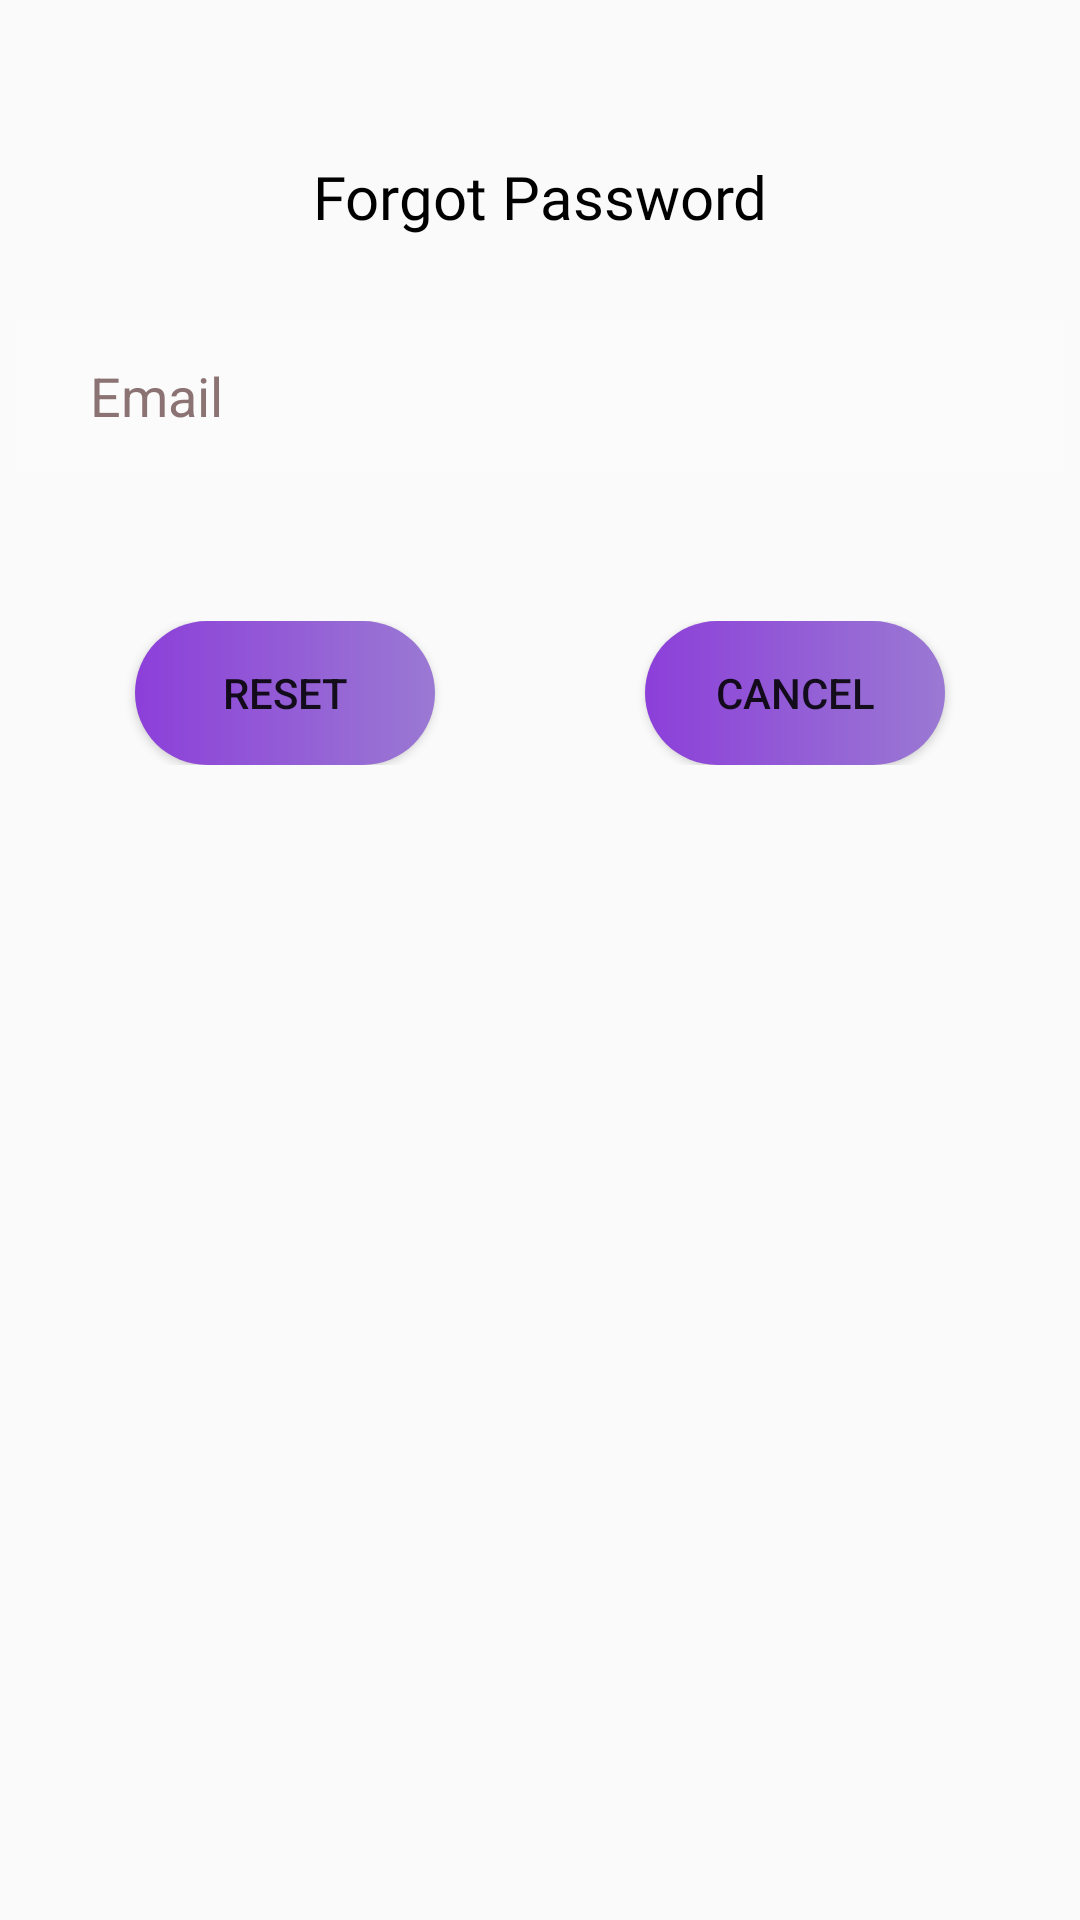

Produce the Android XML layout that renders to this screen, including the resource entries it uses.
<!-- AndroidManifest.xml: application theme Theme.QuanLyBenhAnDienTu -->
<!-- res/layout/forgotpassword.xml -->
<?xml version="1.0" encoding="utf-8"?>
<androidx.constraintlayout.widget.ConstraintLayout xmlns:android="http://schemas.android.com/apk/res/android"
    xmlns:app="http://schemas.android.com/apk/res-auto"
    xmlns:tools="http://schemas.android.com/tools"
    android:layout_width="match_parent"
    android:layout_height="match_parent"
    android:background="@drawable/icon"
    tools:context=".ForgotPasswordActivity">

    <TextView
        android:id="@+id/textView"
        android:layout_width="210dp"
        android:layout_height="35dp"
        android:layout_marginTop="48dp"
        android:fontFamily="@font/aclonica"
        android:gravity="center"
        android:text="Forgot Password"
        android:textColor="#000000"
        android:textSize="20sp"
        app:layout_constraintEnd_toEndOf="parent"
        app:layout_constraintHorizontal_bias="0.498"
        app:layout_constraintStart_toStartOf="parent"
        app:layout_constraintTop_toTopOf="parent" />

    <EditText
        android:id="@+id/forgot_mail"
        android:layout_width="350dp"
        android:layout_height="50dp"
        android:layout_marginTop="24dp"
        android:background="#30ffffff"
        android:hint="Email"
        android:inputType="textEmailAddress"
        android:paddingStart="25dp"
        android:textColorHint="#8C7373"
        app:layout_constraintEnd_toEndOf="parent"
        app:layout_constraintHorizontal_bias="0.491"
        app:layout_constraintStart_toStartOf="parent"
        app:layout_constraintTop_toBottomOf="@+id/textView" />

    <LinearLayout
        android:layout_width="match_parent"
        android:layout_height="wrap_content"
        android:orientation="horizontal"
        app:layout_constraintTop_toBottomOf="@+id/forgot_mail"
        android:layout_marginTop="50dp"
        android:gravity="center">

        <Button
            android:id="@+id/reset_button"
            android:layout_width="100dp"
            android:layout_height="48dp"
            android:background="@drawable/custom_button"
            android:text="RESET"
            android:layout_marginRight="70dp"/>

        <Button
            android:id="@+id/cancel_button"
            android:layout_width="100dp"
            android:layout_height="48dp"
            android:background="@drawable/custom_button"
            android:text="Cancel" />
    </LinearLayout>

</androidx.constraintlayout.widget.ConstraintLayout>
<!-- resources referenced by this layout -->
<resources>
  <!-- drawable custom_button (drawable) -->
  <?xml version="1.0" encoding="utf-8"?>
  <shape
      android:shape="rectangle"
      xmlns:android="http://schemas.android.com/apk/res/android">
      <size
          android:width="100dp"
          android:height="50dp"
          />
      <gradient
          android:startColor="#8C3FD9"
          android:endColor="#9A79D3"/>
      <corners
          android:radius="30dp"/>
  </shape>
  <style name="Theme.QuanLyBenhAnDienTu" parent="Base.Theme.QuanLyBenhAnDienTu" />
  <style name="Base.Theme.QuanLyBenhAnDienTu" parent="Theme.AppCompat.Light.NoActionBar">
          
          
          <item name="colorPrimary">@color/theme_color</item>
      </style>
  <color name="theme_color">#6194EC</color>
      "
</resources>
